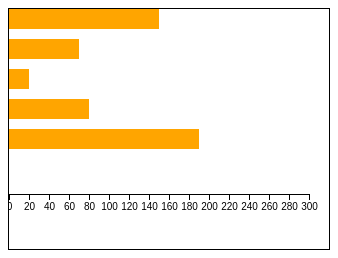
D3 v5 page, settled after 360 driven frames (6 s of simulated time); the page loaded 1 data file(s).


// ── js/jsonRead.js
/**
 * 
 */

window.addEventListener("load", function(){
	
	
	//1. 데이터 준비
	d3.json("data.json").then(function(data){
		
		var dataSet = [];
		for(var i = 0; i < data.length; i++){
			console.log(data[i].item);
			dataSet.push(data[i].sales[0]);
		}
	
		d3.select("#myGraph")
		.selectAll("rect")
		.data(dataSet) //데이터 설정
		.enter()
		.append("rect")
		.attr("class", "bar")
		.attr("x", 0)
		.attr("y", function(d, i){
			return i * 30;
		})
		.attr("height", "20px")
		.attr("width", function(d, i){
			return d + "px";
		});
		
		d3.select("#myGraph")
		.selectAll("rect")
		.on("click", function(){
			d3.select(this)
				.style("fill", "cyan");
		});

		var scale = d3.scaleLinear()
		.domain([0, 300])
		.range([0, 300])
		
		var axis = d3.axisBottom(scale);
		
		d3.select("#myGraph")
		.append("g")
		.attr("class", "axis")
		.attr("transform", "translate(0, " + ((1+dataSet.length) * 30+5) + ")" )
		.call(axis);
		
		

	}); //csv.then() end
	
});
			
	





### data: data.json
[
 {
  "item": "상품A",
  "sales": [
   150,
   90,
   300
  ]
 },
 {
  "item": "상품B",
  "sales": [
   70,
   260,
   110
  ]
 },
 {
  "item": "상품C",
  "sales": [
   20,
   40,
   280
  ]
 },
 {
  "item": "상품D",
  "sales": [
   80,
   100,
   50
  ]
 },
 {
  "item": "상품E",
  "sales": [
   190,
   100,
   220
  ]
 }
]